Image classification data set "split_dataset_candidate_v3" (thuva1999/Car-Brand-Classifier on GitHub). Class labels (10): Audi, BMW, BYD, Chevrolet, Honda, Leapmotor, Li Auto, Mercedes-Benz, Toyota, Zeekr.

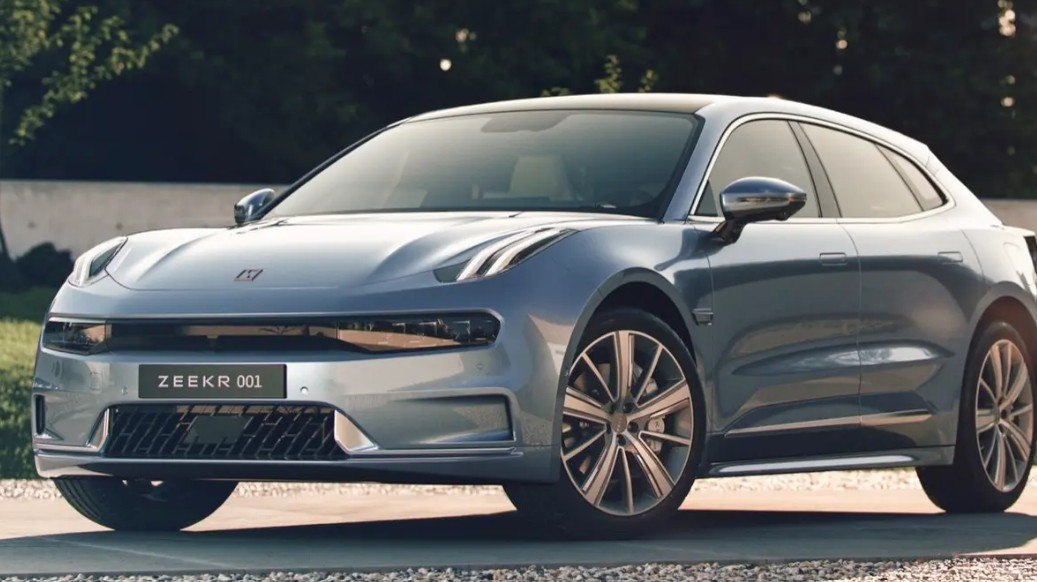
Label: Zeekr

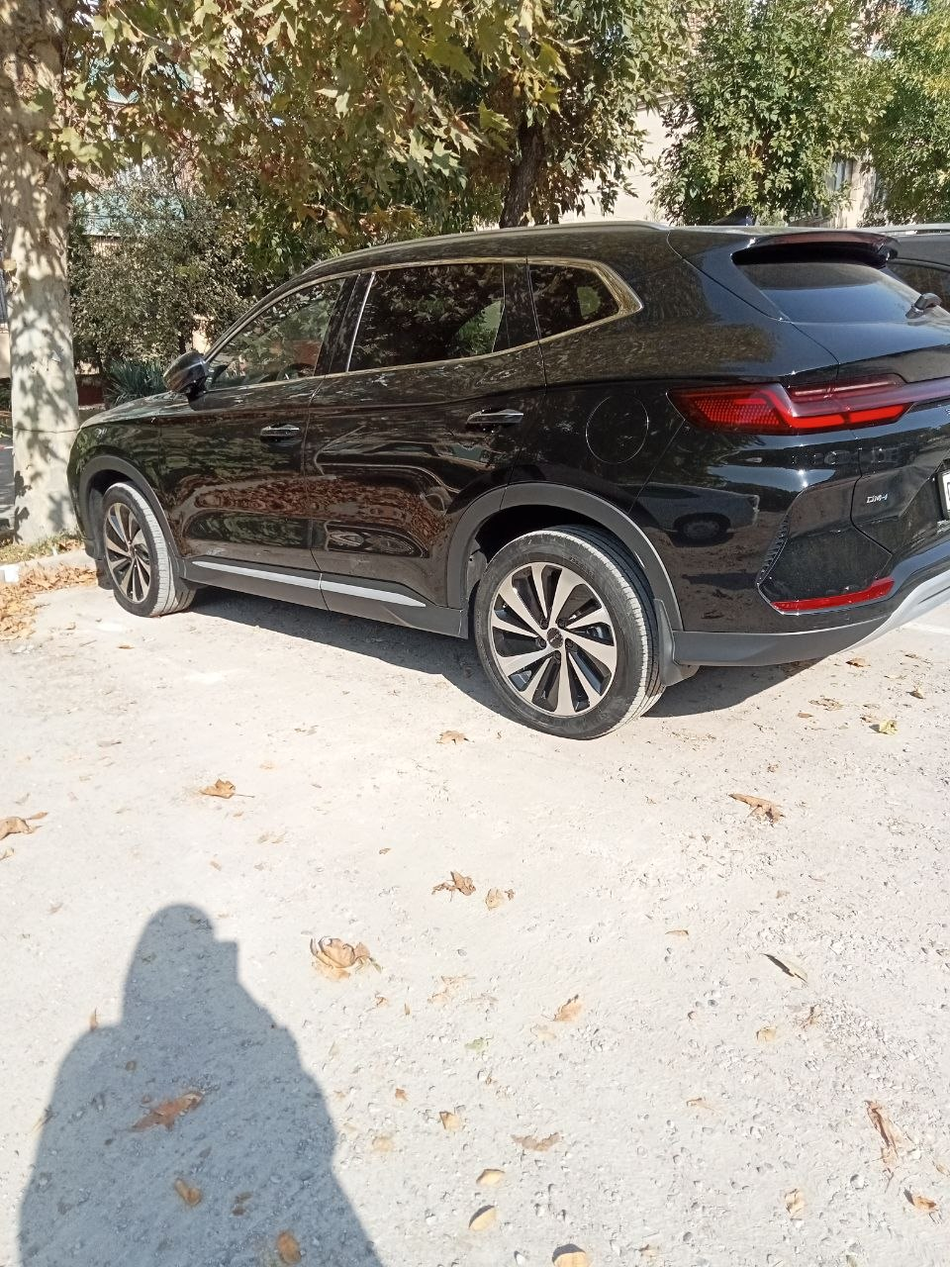
Label: BYD

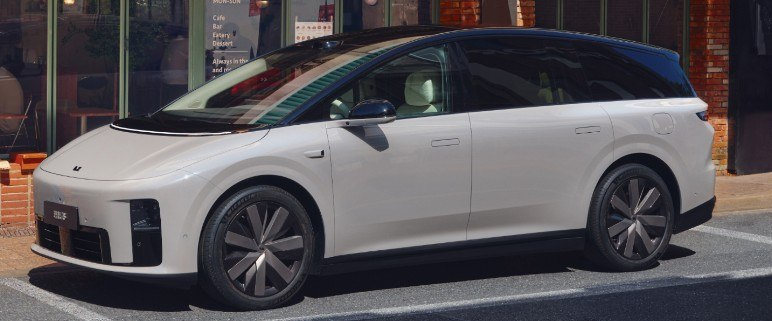
Label: Li Auto

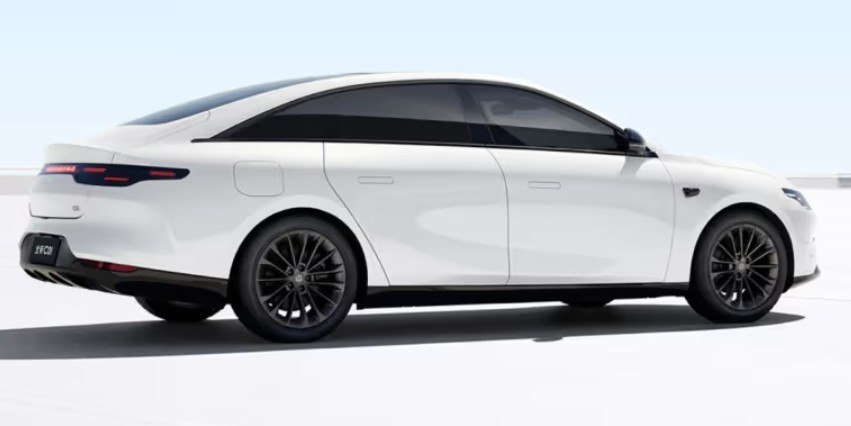
Label: Leapmotor

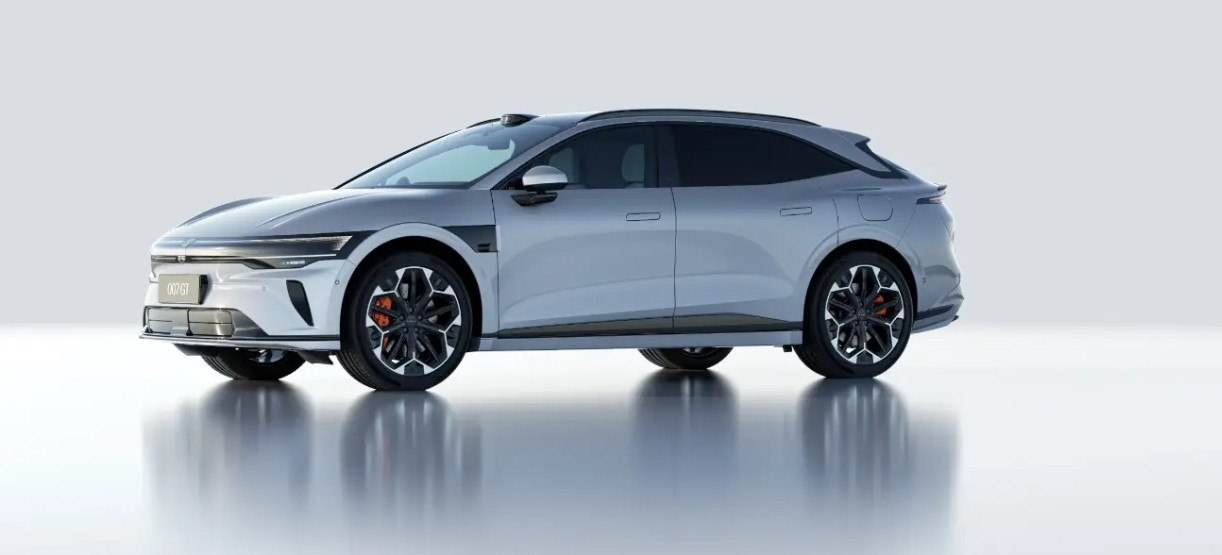
Label: Zeekr

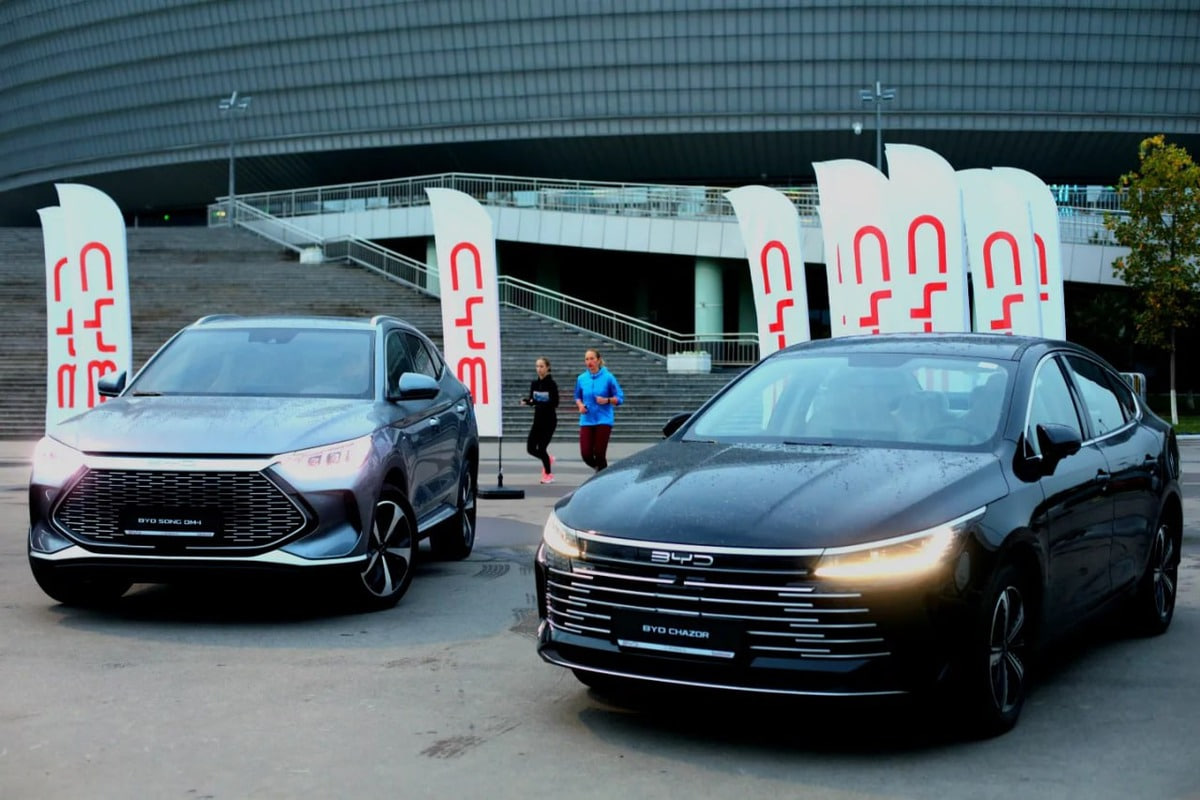
Label: BYD
